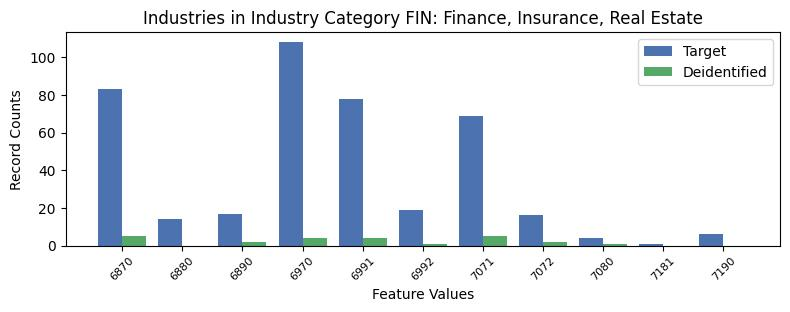

The table this chart was drawn from, first rows:
, INDP, count_target, count_deidentified
3, 6870, 83, 5.0
5, 6880, 14, 0.0
8, 6890, 17, 2.0
2, 6970, 108, 4.0
0, 6991, 78, 4.0
9, 6992, 19, 1.0
4, 7071, 69, 5.0
1, 7072, 16, 2.0
7, 7080, 4, 1.0
10, 7181, 1, 0.0
6, 7190, 6, 0.0
